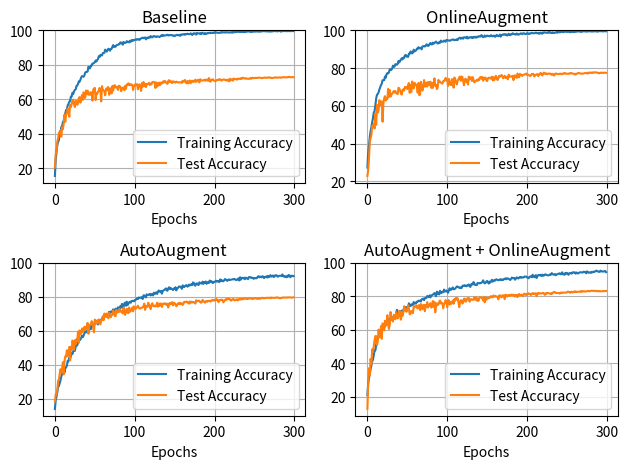

Recreate this plot in Python.
import matplotlib.pyplot as plt

baseline_train = [15.5, 25.03, 29.13, 33.32, 35.28, 36.24, 40.05, 40.47, 43.88, 44.38, 46.85, 47.25, 50.28, 51.81, 53.78, 53.88, 56.43, 57.23, 58.54, 58.8, 61.52, 61.57, 63.76, 63.13, 64.64, 65.37, 65.8, 67.72, 67.94, 68.93, 70.44, 70.19, 71.4, 72.66, 73.44, 73.29, 73.08, 73.92, 75.53, 75.83, 75.86, 76.13, 78.81, 78.05, 77.95, 79.54, 79.49, 80.72, 80.82, 81.07, 81.55, 82.48, 81.93, 82.76, 83.37, 84.98, 84.5, 85.79, 85.53, 85.43, 86.77, 86.9, 86.97, 88.81, 88.03, 87.63, 88.58, 89.34, 88.91, 88.18, 89.19, 89.31, 90.37, 91.43, 90.37, 90.73, 90.5, 91.26, 91.53, 91.58, 91.94, 91.99, 93.02, 92.64, 92.82, 91.63, 93.27, 92.69, 92.77, 92.84, 93.72, 93.17, 93.35, 92.97, 93.95, 93.42, 94.3, 93.85, 94.35, 94.18, 94.53, 94.68, 94.48, 94.88, 94.76, 94.86, 94.43, 95.04, 95.36, 95.46, 95.77, 95.44, 95.67, 95.87, 94.78, 95.72, 95.41, 95.97, 95.77, 95.77, 96.67, 96.07, 95.92, 96.42, 96.7, 96.4, 96.47, 96.12, 96.45, 96.47, 96.27, 96.07, 96.42, 96.9, 97.25, 96.72, 97.23, 96.98, 97.0, 97.1, 97.23, 97.43, 96.98, 97.2, 97.18, 97.28, 97.13, 97.25, 96.85, 96.95, 96.6, 97.15, 97.2, 97.4, 97.1, 97.15, 97.45, 96.8, 97.53, 97.51, 97.76, 97.58, 97.78, 97.45, 97.83, 97.78, 98.06, 97.81, 97.78, 97.81, 98.21, 98.01, 97.28, 97.78, 98.36, 98.16, 98.16, 97.51, 98.49, 98.24, 98.21, 98.08, 98.39, 97.76, 98.39, 98.59, 98.01, 97.83, 98.44, 97.81, 98.08, 98.44, 98.26, 98.49, 98.54, 98.34, 98.69, 98.59, 98.41, 98.56, 98.94, 98.61, 98.79, 98.69, 98.51, 98.59, 98.49, 98.69, 98.87, 98.64, 98.97, 98.82, 98.77, 98.92, 98.71, 98.87, 98.92, 98.77, 98.69, 98.84, 98.79, 98.92, 98.64, 99.02, 98.82, 98.94, 99.19, 98.92, 99.07, 99.24, 99.14, 99.09, 98.97, 99.22, 99.09, 99.04, 99.07, 99.24, 98.92, 99.09, 99.17, 99.32, 99.29, 99.37, 99.4, 99.04, 99.09, 99.12, 99.27, 99.32, 99.19, 99.29, 99.42, 99.29, 99.37, 99.19, 99.45, 99.24, 99.52, 99.37, 99.45, 99.52, 99.6, 99.47, 99.47, 99.4, 99.42, 99.29, 99.62, 99.34, 99.24, 99.5, 99.37, 99.42, 99.52, 99.75, 99.45, 99.67, 99.52, 99.34, 99.65, 99.62, 99.57, 99.24, 99.45, 99.57, 99.5, 99.62, 99.72, 99.47, 99.67, 99.5, 99.57, 99.55, 99.62, 99.52, 99.52, 99.62, 99.7, 99.57]
baseline_test = [20.35, 28.27, 29.42, 35.57, 37.34, 40.64, 41.01, 41.95, 38.24, 43.64, 42.55, 45.64, 51.0, 46.98, 51.34, 52.25, 54.54, 51.9, 49.86, 56.87, 55.43, 57.01, 59.43, 59.75, 57.28, 55.45, 58.88, 59.01, 56.79, 57.59, 60.75, 61.27, 58.0, 60.17, 62.51, 59.66, 64.07, 60.77, 60.96, 65.1, 62.95, 65.02, 62.64, 63.82, 62.58, 64.11, 63.83, 59.21, 65.5, 66.12, 66.62, 59.54, 63.67, 63.12, 64.48, 64.82, 66.6, 64.93, 58.78, 67.62, 65.35, 65.18, 64.69, 62.3, 66.06, 65.33, 67.01, 66.95, 62.61, 65.89, 66.43, 63.39, 67.73, 64.98, 67.95, 68.17, 66.85, 67.32, 66.66, 65.41, 67.89, 67.39, 67.4, 64.65, 66.07, 66.7, 66.82, 65.28, 67.82, 66.08, 68.58, 68.34, 69.26, 68.13, 68.8, 68.13, 68.66, 68.21, 65.38, 68.0, 67.89, 68.8, 68.68, 68.71, 65.78, 68.07, 68.63, 67.5, 64.85, 69.36, 67.3, 70.0, 67.62, 68.84, 67.02, 68.91, 68.78, 68.79, 69.57, 68.28, 69.1, 68.69, 69.92, 70.08, 69.9, 69.92, 66.58, 69.75, 67.35, 69.3, 68.0, 69.67, 68.33, 69.73, 69.62, 69.29, 70.51, 69.86, 70.57, 69.66, 69.65, 68.89, 70.61, 71.1, 69.97, 70.6, 69.73, 69.41, 70.44, 70.21, 69.89, 69.64, 70.25, 70.0, 69.76, 69.84, 69.8, 69.83, 69.9, 69.5, 70.74, 70.17, 70.3, 71.2, 69.88, 69.27, 70.58, 69.23, 70.34, 70.87, 69.23, 70.45, 70.81, 70.06, 70.67, 70.27, 71.4, 70.12, 70.59, 71.24, 71.18, 69.77, 71.61, 70.96, 70.86, 70.91, 71.02, 70.93, 71.47, 70.78, 71.26, 71.4, 70.65, 72.34, 70.78, 70.2, 71.3, 71.23, 71.6, 70.9, 70.65, 70.46, 70.77, 71.27, 71.26, 71.12, 71.65, 71.57, 71.08, 70.83, 71.27, 71.46, 71.44, 71.19, 71.33, 70.78, 71.4, 71.12, 70.4, 71.92, 70.85, 71.56, 71.51, 70.79, 72.03, 71.64, 71.74, 71.62, 71.38, 72.0, 71.71, 71.96, 71.85, 72.22, 71.82, 72.43, 72.45, 72.08, 72.0, 72.26, 71.99, 71.95, 71.81, 71.91, 71.98, 72.38, 71.9, 72.38, 72.48, 72.19, 72.41, 72.34, 72.41, 72.38, 72.45, 72.45, 72.54, 72.51, 72.38, 72.29, 72.33, 72.44, 72.43, 72.64, 72.5, 72.42, 72.63, 72.52, 72.61, 72.73, 72.45, 72.46, 72.27, 72.35, 72.52, 72.56, 72.7, 72.51, 72.68, 72.49, 72.61, 72.65, 72.68, 72.48, 72.61, 72.76, 72.77, 72.78, 72.86, 72.68, 72.68, 72.79, 72.81, 73.03, 72.96, 72.79, 72.74, 72.84, 72.86, 72.79]

AA_train = [13.89, 19.05, 21.14, 23.64, 26.92, 27.39, 29.13, 30.82, 32.99, 34.58, 34.8, 38.41, 35.43, 38.0, 38.43, 39.42, 42.24, 41.96, 44.15, 43.6, 44.88, 46.95, 46.35, 47.96, 49.22, 48.14, 50.38, 51.56, 51.39, 53.28, 54.66, 54.31, 54.94, 55.87, 57.11, 56.2, 57.21, 58.59, 59.32, 59.07, 59.7, 60.51, 61.47, 61.01, 62.68, 60.86, 62.6, 63.99, 62.73, 63.41, 64.44, 64.57, 64.36, 65.4, 63.66, 66.48, 66.0, 65.12, 66.28, 67.34, 66.41, 67.49, 68.25, 69.18, 68.5, 69.68, 69.38, 69.58, 71.19, 70.31, 71.27, 70.87, 71.62, 72.58, 71.6, 71.88, 73.01, 72.48, 72.13, 73.79, 73.24, 72.38, 74.52, 73.54, 75.86, 74.19, 73.82, 76.11, 76.54, 74.72, 77.12, 75.05, 75.93, 76.74, 77.04, 76.49, 77.49, 77.55, 77.62, 77.32, 78.0, 78.07, 78.7, 79.13, 78.7, 79.61, 79.28, 79.41, 79.66, 79.79, 78.68, 80.82, 80.82, 80.14, 79.61, 81.43, 81.05, 81.05, 81.4, 81.65, 80.8, 81.58, 81.4, 80.8, 82.43, 81.6, 82.33, 82.61, 81.65, 82.84, 83.72, 83.04, 83.04, 83.42, 81.83, 83.27, 83.8, 83.97, 84.45, 84.93, 83.8, 83.54, 84.93, 85.61, 84.58, 85.16, 84.78, 84.45, 83.97, 84.93, 84.58, 85.64, 83.72, 84.83, 85.06, 85.86, 86.11, 85.94, 85.64, 84.68, 86.74, 85.99, 85.74, 86.29, 86.74, 86.77, 85.99, 86.24, 87.2, 86.67, 86.92, 87.37, 86.92, 88.46, 88.23, 86.9, 86.52, 87.73, 87.9, 87.3, 86.92, 88.51, 88.0, 88.03, 87.75, 88.91, 87.6, 88.56, 88.18, 88.99, 87.68, 88.08, 88.79, 88.16, 89.57, 88.86, 89.21, 88.53, 88.08, 88.81, 88.71, 89.06, 89.44, 88.89, 89.36, 89.06, 88.63, 90.25, 89.49, 89.79, 89.21, 89.14, 89.69, 90.42, 90.27, 89.77, 89.39, 89.92, 90.22, 89.87, 90.02, 90.1, 90.2, 90.4, 90.3, 90.52, 90.2, 89.84, 90.1, 90.1, 90.85, 89.59, 91.51, 90.15, 91.1, 91.2, 90.85, 91.2, 90.37, 91.28, 90.95, 90.68, 90.37, 91.58, 91.58, 91.56, 91.1, 91.2, 91.2, 90.57, 91.03, 91.0, 90.88, 91.0, 91.76, 92.11, 91.43, 91.94, 91.66, 91.48, 92.11, 91.89, 91.03, 91.68, 91.63, 92.06, 91.33, 92.29, 91.56, 91.86, 92.74, 91.91, 92.16, 92.54, 91.66, 91.86, 92.64, 92.67, 92.62, 91.83, 92.09, 92.34, 92.39, 92.36, 92.14, 93.15, 92.29, 91.86, 92.24, 91.71, 91.48, 92.36, 91.86, 92.87, 92.46, 91.51, 92.04, 92.46, 92.09, 92.19]
AA_test = [18.29, 22.55, 22.49, 25.19, 30.59, 31.1, 34.57, 37.33, 35.54, 37.59, 41.41, 34.26, 41.74, 44.96, 44.69, 48.44, 45.02, 47.69, 50.41, 42.5, 50.59, 48.98, 54.19, 52.05, 48.77, 54.44, 52.0, 55.04, 54.27, 59.42, 52.89, 60.2, 57.9, 58.57, 61.37, 59.34, 60.69, 62.35, 60.25, 61.52, 63.08, 64.62, 58.23, 63.06, 63.38, 63.53, 65.64, 64.97, 61.96, 59.06, 66.53, 64.14, 65.33, 66.07, 64.27, 66.54, 65.24, 63.75, 66.29, 66.3, 68.59, 66.21, 70.15, 68.21, 68.27, 70.16, 68.1, 67.33, 70.55, 69.48, 67.98, 69.02, 69.37, 71.89, 70.75, 68.71, 68.62, 72.28, 70.7, 71.09, 70.93, 72.86, 71.67, 71.04, 71.62, 70.14, 73.66, 70.98, 69.32, 71.61, 73.05, 70.8, 70.35, 73.68, 71.18, 71.61, 72.68, 73.73, 71.41, 74.36, 73.58, 72.84, 73.49, 73.99, 74.74, 73.45, 73.14, 73.07, 73.45, 73.54, 73.9, 74.32, 75.99, 72.29, 74.35, 74.46, 74.18, 76.52, 74.31, 74.81, 72.74, 75.15, 76.19, 74.73, 74.37, 74.81, 74.35, 74.92, 76.5, 74.1, 75.95, 74.56, 76.09, 75.69, 74.0, 75.64, 76.1, 75.75, 76.04, 76.0, 75.14, 75.94, 73.71, 75.85, 76.38, 75.61, 76.42, 76.79, 74.92, 76.55, 76.11, 75.77, 74.43, 74.82, 76.07, 76.24, 75.59, 76.36, 75.74, 76.14, 75.18, 75.83, 77.08, 76.79, 76.93, 77.23, 76.65, 76.72, 75.94, 77.21, 76.48, 77.16, 76.64, 76.93, 76.88, 76.42, 75.99, 77.93, 77.35, 77.68, 77.62, 77.65, 76.84, 76.51, 76.76, 78.18, 77.32, 77.14, 76.54, 77.42, 77.38, 77.06, 77.63, 77.54, 77.62, 77.19, 77.84, 78.01, 77.74, 78.18, 77.9, 77.78, 78.73, 78.44, 78.05, 76.8, 78.01, 77.83, 78.29, 78.13, 78.22, 76.7, 77.36, 77.98, 78.58, 78.26, 78.65, 78.92, 78.65, 78.83, 77.94, 77.7, 78.26, 78.7, 78.6, 77.88, 78.03, 78.32, 78.48, 77.89, 78.58, 78.37, 78.87, 78.34, 78.62, 78.63, 78.57, 79.07, 79.07, 78.8, 78.9, 78.65, 78.9, 78.9, 79.14, 79.0, 79.14, 78.82, 78.65, 78.91, 79.09, 79.28, 79.01, 79.07, 78.68, 78.99, 79.07, 78.75, 79.3, 79.19, 79.41, 79.09, 79.17, 79.18, 79.18, 79.43, 79.39, 79.31, 79.41, 79.41, 79.15, 79.57, 79.42, 79.4, 79.39, 79.41, 79.34, 79.55, 79.69, 79.41, 79.5, 79.35, 79.07, 79.3, 79.27, 79.6, 79.54, 79.5, 79.6, 79.53, 79.52, 79.6, 79.67, 79.61, 79.67, 79.62, 79.6, 79.49, 79.6, 79.71]

OA_train = [27.24, 35.28, 39.31, 43.42, 46.65, 48.71, 51.34, 53.55, 56.5, 57.18, 60.28, 63.89, 65.85, 66.23, 67.09, 68.62, 69.78, 70.97, 71.7, 73.54, 73.59, 73.61, 75.5, 74.9, 76.79, 77.27, 77.19, 77.8, 79.41, 79.16, 79.03, 79.84, 81.28, 80.57, 80.8, 82.06, 81.88, 81.78, 82.28, 83.8, 83.01, 83.95, 84.45, 85.21, 84.55, 85.46, 85.38, 86.69, 87.02, 86.09, 86.16, 85.91, 87.68, 87.55, 88.79, 88.58, 87.75, 88.23, 89.77, 88.76, 89.14, 89.34, 90.27, 90.22, 91.05, 90.4, 90.73, 90.7, 89.92, 91.48, 91.56, 91.68, 91.43, 91.68, 92.57, 92.39, 91.68, 92.06, 92.77, 93.3, 92.54, 92.57, 93.47, 92.89, 93.35, 93.67, 94.05, 93.42, 93.12, 93.07, 93.8, 93.4, 94.56, 94.05, 93.93, 94.0, 94.56, 94.3, 93.95, 94.88, 94.83, 94.56, 94.68, 94.51, 94.53, 94.91, 95.06, 95.04, 95.16, 94.78, 94.91, 94.91, 95.26, 94.83, 95.56, 95.89, 96.12, 95.54, 95.72, 96.12, 95.59, 96.32, 96.27, 96.24, 95.84, 96.57, 95.69, 96.02, 96.32, 96.27, 96.4, 95.97, 96.37, 96.04, 96.52, 96.57, 96.07, 96.57, 96.35, 96.85, 96.9, 96.65, 96.85, 97.48, 96.77, 96.32, 96.65, 97.3, 96.62, 96.93, 97.2, 97.03, 97.05, 96.8, 96.98, 97.45, 97.05, 96.82, 97.08, 97.18, 96.55, 97.13, 97.56, 97.1, 96.88, 97.1, 97.73, 96.62, 97.58, 97.51, 97.88, 97.73, 97.93, 97.61, 97.86, 97.25, 97.61, 98.19, 97.45, 97.48, 98.06, 97.83, 98.46, 98.06, 97.96, 98.03, 97.66, 98.34, 98.06, 97.68, 97.81, 98.11, 98.36, 98.36, 97.96, 98.36, 98.49, 98.26, 97.98, 98.11, 98.51, 98.39, 98.06, 98.34, 98.19, 98.51, 98.69, 98.49, 98.46, 98.44, 98.56, 98.77, 98.51, 98.44, 98.64, 98.19, 98.29, 98.79, 98.46, 98.21, 98.89, 98.74, 98.94, 98.79, 98.79, 98.79, 98.56, 99.02, 99.19, 98.66, 98.74, 98.56, 98.97, 98.61, 98.59, 98.84, 98.92, 99.07, 98.71, 99.07, 99.12, 98.92, 99.04, 99.45, 99.19, 99.14, 99.04, 99.34, 99.32, 99.24, 99.14, 99.24, 99.22, 99.14, 98.97, 99.24, 99.14, 99.22, 99.14, 99.14, 99.14, 99.32, 99.29, 99.34, 99.47, 99.62, 99.29, 99.37, 99.14, 99.45, 99.47, 99.47, 99.42, 99.42, 99.67, 99.29, 99.42, 99.47, 99.67, 99.42, 99.6, 99.37, 99.62, 99.37, 99.5, 99.47, 99.67, 99.42, 99.27, 99.55, 99.47, 99.67, 99.5, 99.65, 99.45, 99.5, 99.45, 99.52, 99.67, 99.5]
OA_test = [22.81, 26.05, 32.51, 40.57, 42.82, 44.59, 49.3, 49.39, 50.52, 47.96, 55.92, 49.93, 60.56, 56.47, 57.43, 63.02, 60.23, 61.79, 62.37, 51.61, 61.08, 64.05, 65.12, 62.79, 64.09, 63.66, 68.96, 64.73, 68.3, 64.9, 65.8, 66.5, 67.11, 67.79, 67.0, 67.83, 66.87, 66.47, 66.22, 69.59, 69.09, 68.21, 66.53, 65.93, 68.34, 68.75, 68.12, 70.01, 69.8, 69.89, 68.86, 71.11, 72.09, 66.88, 71.01, 67.36, 72.85, 70.53, 69.21, 72.25, 71.2, 71.28, 70.05, 66.94, 72.12, 65.63, 65.98, 72.71, 70.12, 68.13, 70.23, 73.63, 70.23, 70.23, 72.3, 70.22, 72.56, 72.56, 70.91, 72.74, 69.51, 72.06, 69.51, 72.1, 74.56, 70.57, 71.13, 68.88, 69.67, 73.71, 72.81, 72.83, 72.31, 71.94, 71.76, 73.02, 73.44, 73.26, 74.81, 73.78, 73.55, 70.52, 74.28, 72.82, 71.07, 71.01, 74.15, 73.67, 69.61, 75.0, 74.19, 72.43, 71.28, 73.1, 74.09, 75.03, 75.52, 73.23, 75.51, 75.29, 73.15, 70.9, 73.85, 74.41, 72.68, 73.78, 71.27, 75.49, 73.97, 75.02, 75.09, 73.16, 75.19, 73.58, 72.39, 72.81, 73.29, 73.78, 73.21, 74.09, 73.62, 75.01, 75.26, 74.4, 75.22, 73.3, 74.92, 74.35, 74.99, 73.46, 73.09, 74.59, 74.9, 74.88, 74.39, 74.58, 75.48, 73.42, 75.12, 73.6, 75.1, 75.89, 74.81, 73.65, 74.54, 75.9, 75.43, 75.68, 76.31, 75.73, 74.62, 75.03, 75.94, 74.84, 74.73, 75.37, 74.03, 76.51, 75.54, 75.54, 75.41, 75.67, 75.87, 73.57, 75.95, 76.11, 75.34, 74.74, 77.12, 76.1, 75.06, 76.95, 76.44, 76.37, 75.8, 76.42, 76.51, 76.64, 76.7, 77.08, 76.39, 76.54, 76.38, 75.99, 75.85, 76.22, 76.89, 76.78, 76.89, 75.55, 76.07, 76.49, 76.58, 76.85, 75.74, 76.55, 76.64, 77.49, 76.77, 76.09, 76.76, 77.62, 77.25, 76.85, 77.21, 76.7, 76.94, 77.13, 76.97, 77.09, 76.7, 76.39, 76.97, 76.54, 75.99, 76.93, 77.13, 77.02, 76.77, 76.91, 76.84, 76.97, 77.06, 76.81, 76.76, 77.05, 77.31, 77.04, 77.28, 77.02, 77.02, 76.94, 76.91, 77.22, 77.13, 77.43, 77.11, 77.11, 77.05, 76.88, 76.52, 76.97, 76.8, 77.17, 77.36, 77.48, 77.18, 77.02, 77.14, 77.03, 77.06, 77.2, 77.28, 77.4, 77.29, 77.23, 77.12, 77.59, 77.5, 77.58, 77.41, 77.65, 77.4, 77.73, 77.67, 77.68, 77.79, 77.63, 77.56, 77.47, 77.19, 77.38, 77.54, 77.43, 77.59, 77.46, 77.47, 77.58, 77.49, 77.45]

comb_train = [20.99, 28.25, 31.22, 33.44, 36.67, 38.63, 41.05, 42.21, 44.88, 47.58, 47.68, 50.78, 54.23, 54.44, 55.49, 56.38, 57.76, 59.7, 59.5, 60.71, 61.09, 61.54, 61.95, 63.21, 63.51, 64.74, 66.18, 66.31, 66.18, 67.11, 65.93, 67.41, 66.51, 67.97, 67.99, 68.52, 69.23, 71.93, 69.41, 69.25, 70.69, 70.61, 71.02, 71.45, 70.46, 71.57, 72.68, 72.58, 73.54, 73.41, 73.54, 72.73, 75.83, 74.4, 74.09, 75.2, 75.13, 74.75, 76.56, 75.63, 76.21, 75.73, 76.76, 76.79, 77.37, 77.07, 77.49, 76.92, 78.15, 78.4, 78.65, 77.7, 78.96, 78.96, 79.06, 80.22, 79.86, 79.46, 80.57, 79.36, 80.52, 80.54, 81.07, 81.35, 81.96, 80.85, 80.02, 82.76, 81.45, 82.21, 81.12, 83.27, 81.96, 82.03, 82.66, 82.46, 84.02, 82.86, 83.01, 83.52, 82.86, 82.13, 83.37, 84.83, 83.85, 83.95, 84.65, 85.28, 84.17, 84.38, 84.58, 85.23, 85.86, 85.86, 85.36, 85.33, 84.85, 85.41, 84.98, 86.16, 86.42, 86.14, 86.62, 86.34, 85.99, 86.57, 86.49, 87.07, 86.11, 85.61, 87.17, 87.45, 87.0, 88.51, 87.5, 86.79, 86.82, 86.64, 87.95, 87.83, 87.73, 87.98, 87.8, 88.18, 88.56, 89.54, 88.31, 87.73, 87.93, 88.79, 89.21, 88.48, 87.6, 88.81, 88.18, 89.06, 89.89, 88.76, 89.26, 89.69, 89.39, 90.05, 90.12, 89.82, 89.57, 89.67, 90.07, 90.2, 89.62, 90.02, 89.77, 90.27, 90.32, 90.8, 90.12, 90.65, 90.7, 90.42, 90.05, 89.74, 90.47, 91.2, 90.75, 90.95, 90.93, 89.92, 90.62, 91.28, 91.1, 90.6, 91.03, 91.53, 91.15, 91.46, 91.15, 91.31, 91.31, 91.81, 91.81, 91.78, 91.31, 91.1, 90.78, 91.63, 91.78, 91.99, 91.41, 92.87, 91.61, 92.24, 91.38, 92.64, 90.95, 92.46, 92.44, 92.77, 92.54, 92.82, 92.11, 92.94, 92.34, 92.36, 92.89, 93.12, 92.89, 92.59, 92.54, 92.54, 92.67, 93.17, 92.92, 93.85, 93.27, 92.94, 93.02, 93.3, 92.57, 93.04, 93.15, 93.45, 93.57, 93.72, 93.17, 93.3, 94.33, 93.09, 93.37, 92.87, 93.98, 93.52, 94.0, 93.42, 92.87, 93.83, 93.83, 93.85, 93.52, 94.28, 94.38, 94.15, 94.28, 93.52, 94.2, 93.95, 93.62, 94.08, 94.28, 94.38, 94.33, 94.2, 94.28, 94.71, 94.61, 94.33, 93.75, 94.91, 94.51, 94.03, 94.25, 94.25, 93.98, 94.61, 94.3, 94.71, 94.48, 94.88, 94.98, 95.39, 94.91, 94.83, 94.61, 94.61, 95.34, 94.91, 94.93, 94.71, 94.88, 94.96, 95.14, 94.43]
comb_test = [12.77, 27.61, 36.98, 33.05, 42.6, 39.39, 48.33, 46.73, 50.35, 53.86, 56.22, 56.22, 50.88, 53.25, 60.07, 55.95, 55.95, 62.18, 54.6, 63.83, 62.57, 59.65, 65.37, 62.39, 63.52, 68.72, 62.82, 60.46, 63.13, 70.59, 66.28, 67.09, 64.94, 68.9, 68.08, 66.29, 70.69, 68.32, 66.79, 68.25, 71.36, 68.15, 66.06, 70.62, 68.33, 70.4, 74.08, 71.5, 72.02, 70.78, 72.47, 74.66, 72.42, 69.22, 69.86, 71.21, 70.45, 69.91, 73.88, 73.43, 73.97, 74.6, 73.3, 72.72, 74.62, 74.62, 71.76, 75.41, 74.5, 72.24, 74.68, 74.82, 71.1, 74.78, 73.85, 76.46, 73.32, 74.61, 74.46, 75.88, 73.21, 73.85, 77.17, 73.8, 76.64, 70.42, 74.3, 75.86, 74.71, 75.11, 76.82, 77.47, 75.72, 76.25, 75.72, 72.85, 75.37, 76.22, 77.78, 76.37, 73.49, 77.15, 77.71, 75.06, 76.52, 75.48, 76.53, 77.49, 75.54, 78.33, 77.42, 79.08, 78.17, 78.86, 76.74, 73.53, 76.25, 77.62, 77.59, 75.69, 76.33, 78.55, 78.62, 76.86, 77.03, 78.77, 78.54, 79.01, 76.78, 77.88, 78.32, 78.04, 77.84, 77.99, 79.49, 78.05, 79.44, 77.44, 78.75, 77.21, 78.73, 79.45, 79.23, 79.08, 78.95, 77.56, 79.46, 76.41, 79.59, 77.94, 78.93, 78.99, 78.76, 79.51, 79.34, 80.13, 79.43, 79.47, 80.46, 79.8, 80.27, 79.89, 79.93, 79.54, 78.16, 80.5, 79.88, 80.55, 79.31, 79.89, 80.62, 80.59, 78.31, 80.86, 80.86, 79.88, 80.11, 80.88, 80.55, 80.34, 80.99, 80.9, 80.54, 80.99, 80.65, 79.83, 80.79, 80.8, 79.53, 80.91, 81.37, 80.5, 80.74, 80.99, 80.72, 80.04, 81.36, 81.53, 81.05, 80.71, 81.58, 81.24, 81.79, 81.48, 81.23, 80.74, 81.63, 81.47, 81.92, 81.32, 81.55, 81.84, 80.05, 81.57, 82.05, 81.55, 81.74, 81.73, 81.58, 81.87, 82.05, 81.92, 80.89, 81.12, 82.01, 81.7, 82.03, 81.97, 81.63, 81.64, 81.3, 81.96, 81.69, 82.39, 82.66, 82.41, 81.91, 82.04, 81.9, 82.04, 81.9, 81.6, 82.07, 82.32, 81.92, 82.15, 82.24, 82.28, 82.2, 82.1, 82.46, 82.8, 82.66, 82.64, 82.06, 82.57, 82.69, 82.18, 82.63, 82.74, 83.01, 82.46, 82.77, 82.6, 82.72, 82.79, 82.8, 82.56, 83.16, 82.79, 83.09, 82.91, 83.03, 82.79, 82.89, 83.04, 83.23, 83.09, 82.94, 83.18, 83.22, 83.35, 83.32, 83.22, 83.11, 83.31, 83.25, 83.06, 83.06, 83.19, 82.96, 83.14, 82.97, 83.0, 82.99, 83.22, 83.05, 83.06, 83.16, 83.15]

fig, axes = plt.subplots(2, 2)

axes[0, 0].plot(baseline_train, label='Training Accuracy')
axes[0, 0].plot(baseline_test, label='Test Accuracy')
axes[0, 0].set_title("Baseline")
axes[0, 0].set_xlabel("Epochs")
axes[0, 0].set_ylim(top=100)
axes[0, 0].legend(loc='lower right')
axes[0, 0].grid(True)

axes[1, 0].plot(AA_train, label='Training Accuracy')
axes[1, 0].plot(AA_test, label='Test Accuracy')
axes[1, 0].set_title("AutoAugment")
axes[1, 0].set_xlabel("Epochs")
axes[1, 0].set_ylim(top=100)
axes[1, 0].legend(loc='lower right')
axes[1, 0].grid(True)

axes[0, 1].plot(OA_train, label='Training Accuracy')
axes[0, 1].plot(OA_test, label='Test Accuracy')
axes[0, 1].set_title("OnlineAugment")
axes[0, 1].set_xlabel("Epochs")
axes[0, 1].set_ylim(top=100)
axes[0, 1].legend(loc='lower right')
axes[0, 1].grid(True)

axes[1, 1].plot(comb_train, label='Training Accuracy')
axes[1, 1].plot(comb_test, label='Test Accuracy')
axes[1, 1].set_title("AutoAugment + OnlineAugment")
axes[1, 1].set_xlabel("Epochs")
axes[1, 1].set_ylim(top=100)
axes[1, 1].legend(loc='lower right')
axes[1, 1].grid(True)

plt.tight_layout()
plt.show()